2-way image classification set "Margonem-Captcha-Solver" from GitHub (seba0456/Margonem-Captcha-Solver); label vocabulary: blank, not blank.

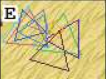
Label: not blank

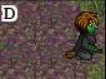
Label: blank

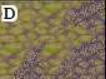
Label: blank

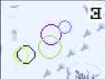
Label: not blank

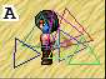
Label: not blank

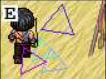
Label: not blank
